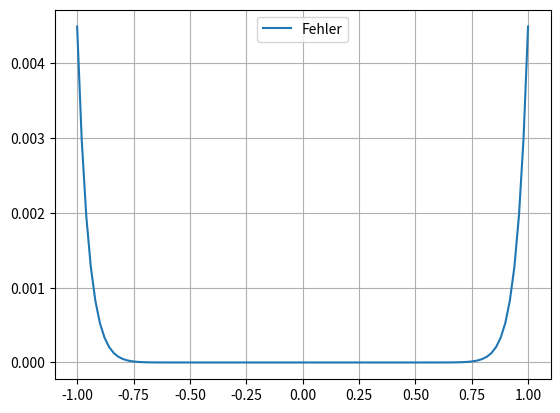

Python code for this plot:
import numpy as np
import math
import matplotlib.pyplot as plt

print(math.asinh(0.5))
# n = 1024
# b = [1.0]
# a = 0.0
# for i in range(1, n):
#     b.append(math.pow(2,i))

# for i in b:
#     try:
#         a = math.asinh(i)
#     except Exception as e:
#         print("Overflow bei i = ", i)
#         break


# genauigkeit n (anzahl an stützstellen)

# y_arr = np.array([math.asinh(x) for x in x_arr])

# f_matrix = np.zeros((len(x_arr), len(x_arr)))
# for i, j in enumerate(range(0, len(x_arr))):
#     try:
#         f_matrix[i][j] = math.pow(x_arr[i], j)
#     except:
#         print("Overflow bei i = ", i, " und j = ", j)
#         break

# a = np.linalg.solve(f_matrix, y_arr)
# print(a)

x_arr = np.linspace(-1, 1, 100)
y_arr = np.array([math.asinh(x) for x in x_arr])

a = range(0, 100)
b = range(0, 100)
c = 1
coeffs1 = [1.0]
for i in range(0, 9):
    c = c * (a[2 * i + 1] / a[2 * i + 2]) * (-1.0)
    coeffs1.append(c / a[2 * i + 3])

y_approx = np.array([sum([coeffs1[i] * math.pow(x, i * 2 + 1) for i in range(0, len(coeffs1))]) for x in x_arr])

y_err = np.abs(y_arr - y_approx)
plt.plot(x_arr, y_err, label="Fehler")
plt.legend()
plt.grid()
plt.show()
print(coeffs1)
